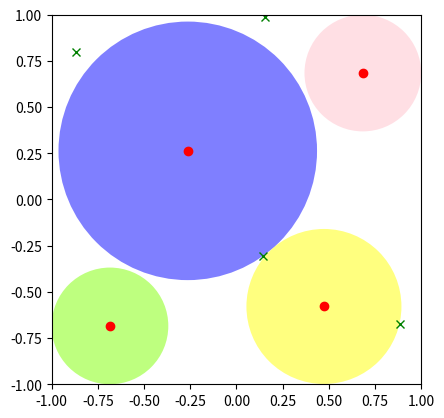
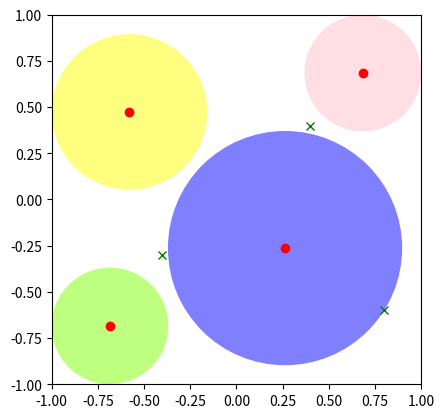
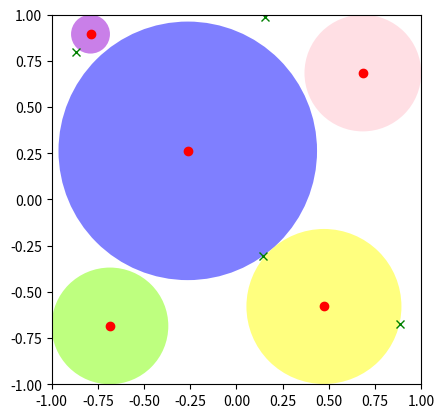
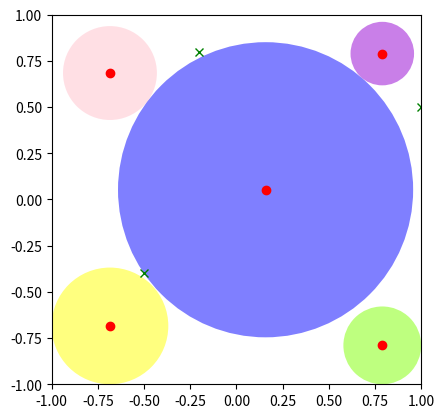
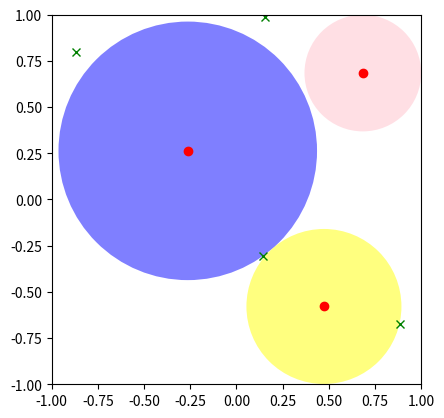
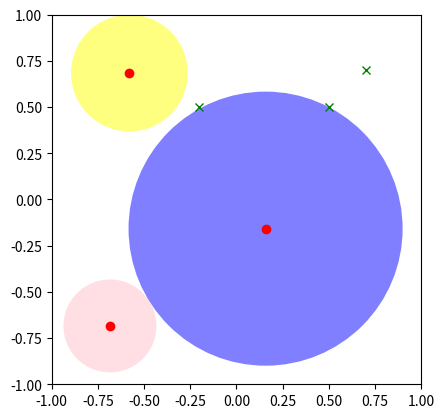

Generate these figures, in order, with matplotlib:
import numpy as np
import math
import random
import matplotlib.pyplot as plt
from matplotlib.patches import Circle

MARGIN_LEFT_X = -1  # 左边界横坐标
MARGIN_RIGHT_X = 1  # 右边界横坐标
MARGIN_UP_Y = 1  # 上边界横坐标
MARGIN_DOWN_Y = -1  # 下边界横坐标
LENGTH = MARGIN_RIGHT_X - MARGIN_LEFT_X  # 长
WIDTH = MARGIN_UP_Y - MARGIN_DOWN_Y  # 宽
BLOCKERS_NUM = 4  # 默认障碍点个数
CIRCLE_NUM = 3  # 圆的个数
BLOCKERS_X = []  # 随机障碍点横坐标
BLOCKERS_Y = []  # 随机障碍点纵坐标
BLOCKERS = []  # 随机障碍点

# 随机生成默认障碍点
for block in range(BLOCKERS_NUM):
    BLOCKERS_X.append(random.uniform(MARGIN_LEFT_X, MARGIN_RIGHT_X))
    BLOCKERS_Y.append(random.uniform(MARGIN_DOWN_Y, MARGIN_UP_Y))
    BLOCKERS.append((BLOCKERS_X[block], BLOCKERS_Y[block]))


# 计算圆心与障碍点间的距离
def distance(x, y, a, b):
    return math.sqrt((x - a) * (x - a) + (y - b) * (y - b))


def ball_in_box(m=CIRCLE_NUM, blockers=BLOCKERS):
    """
    m是圆的个数，默认为CIRCLE_NUM；
    n是障碍点的个数，默认为BLOCKERS_NUM；
    blockers是装障碍点的列表，每个障碍点为(a,b)的元组，a、b分别为障碍点的横纵坐标，默认为BLOCKERS(随机生成)
    """
    circle = []  # 圆
    cir_fig = []  # 圆的图形
    center_x = []  # 圆心横坐标
    center_y = []  # 圆心纵坐标
    radii = []  # 圆的半径
    axis_x = np.linspace(MARGIN_LEFT_X, MARGIN_RIGHT_X,
                         LENGTH * 10)  # 对长[MARGIN_LEFT_X, MARGIN_RIGHT_X]间隔取LENGTH*10个点
    axis_y = np.linspace(MARGIN_DOWN_Y, MARGIN_UP_Y, WIDTH * 10)  # 对宽[MARGIN_DOWN_Y, MARGIN_UP_Y]间隔取WIDTH*10个点
    centers = [(x, y) for x in axis_x
               for y in axis_y]  # 圆心

    blockers_x = []  # 障碍点横坐标
    blockers_y = []  # 障碍点纵坐标

    # 获得障碍点的横纵坐标
    for i in range(len(blockers)):
        blockers_x.append(blockers[i][0])
        blockers_y.append(blockers[i][1])

    # 一开始没有计算圆与圆的情况，这里得到的是dis_min中装满了对应圆的半径
    center_tem = []  # 存已经确定的最大圆
    for i in range(1, m + 1):
        dis_min = []  # 存每个圆心到障碍点/边界距离中的最小值
        for x, y in centers:  # 遍历每个圆心
            dis = []  # 圆心到障碍点/边界的距离
            for a, b in blockers:  # 遍历每个障碍点
                dis.append(distance(x, y, a, b))  # 求当前圆心到每个障碍点的距离
            dis = dis + [x - MARGIN_LEFT_X, y - MARGIN_DOWN_Y, MARGIN_RIGHT_X - x, MARGIN_UP_Y - y]  # 加上圆心到边界的距离
            if center_tem:  # 如果已经有圆存在
                for a, b in center_tem:  # 遍历每个已经存在的圆
                    i = 0  # radii中的半径和center_tem中的圆是一一对应的，这里图方便弄了个索引i
                    dis.append(distance(x, y, a, b) - radii[i])  # 到每个已经存在的圆的距离
                    i = i + 1
            dis_min.append(min(dis))  # 取当前圆心到障碍点/边界距离中的最小值，作为当前圆心对应的半径

        indices = np.argsort(dis_min)[-1:]  # 取dis_min中最大圆的索引，一次只画一个圆

        # indices是索引数组，所以取indices[0]得到整数索引
        center_x.append(centers[indices[0]][0])
        center_y.append(centers[indices[0]][1])
        radii.append(dis_min[indices[0]])
        center_tem.append(centers[indices[0]])  # 新得到的最大圆
        centers.pop(indices[0])  # 画出的圆就不继续遍历了

    colors = ['blue', 'yellow', 'pink', 'chartreuse', 'darkviolet', 'crimson']
    for i in range(len(radii)):  # 遍历前CIRCLE_NUM个圆
        circle.append((center_x[i], center_y[i], radii[i]))
        cir_fig.append(Circle(xy=(center_x[i], center_y[i]), radius=radii[i], facecolor=colors[i], alpha=0.5))

    fig = plt.figure()
    ax = fig.add_subplot(111)  # 将画布分割为1行1列，取第1块
    ax.set_xlim(MARGIN_LEFT_X, MARGIN_RIGHT_X)
    ax.set_ylim(MARGIN_DOWN_Y, MARGIN_UP_Y)
    ax.set_aspect(1)  # 坐标轴单位为1
    ax.plot(blockers_x, blockers_y, 'gx')  # 画障碍点
    ax.plot(center_x, center_y, 'ro')  # 画圆心
    # ax.axis([0, LENGTH, 0, WIDTH])
    for i in range(len(radii)):
        ax.add_patch(cir_fig[i])  # 画圆
    plt.show()

    return circle  # 返回圆心坐标与半径


# test1:
print(ball_in_box(m=4))
print(ball_in_box(m=4,blockers=[(0.4,0.4),(0.8,-0.6),(-0.4,-0.3)]))

# test2:
print(ball_in_box(m=5))
print(ball_in_box(m=5,blockers=[(-0.5,-0.4),(1,0.5),(-0.2,0.8)]))

#test3:
print(ball_in_box(m=3))
print(ball_in_box(m=3,blockers=[(-0.2,0.5),(0.7,0.7),(0.5,0.5)]))
